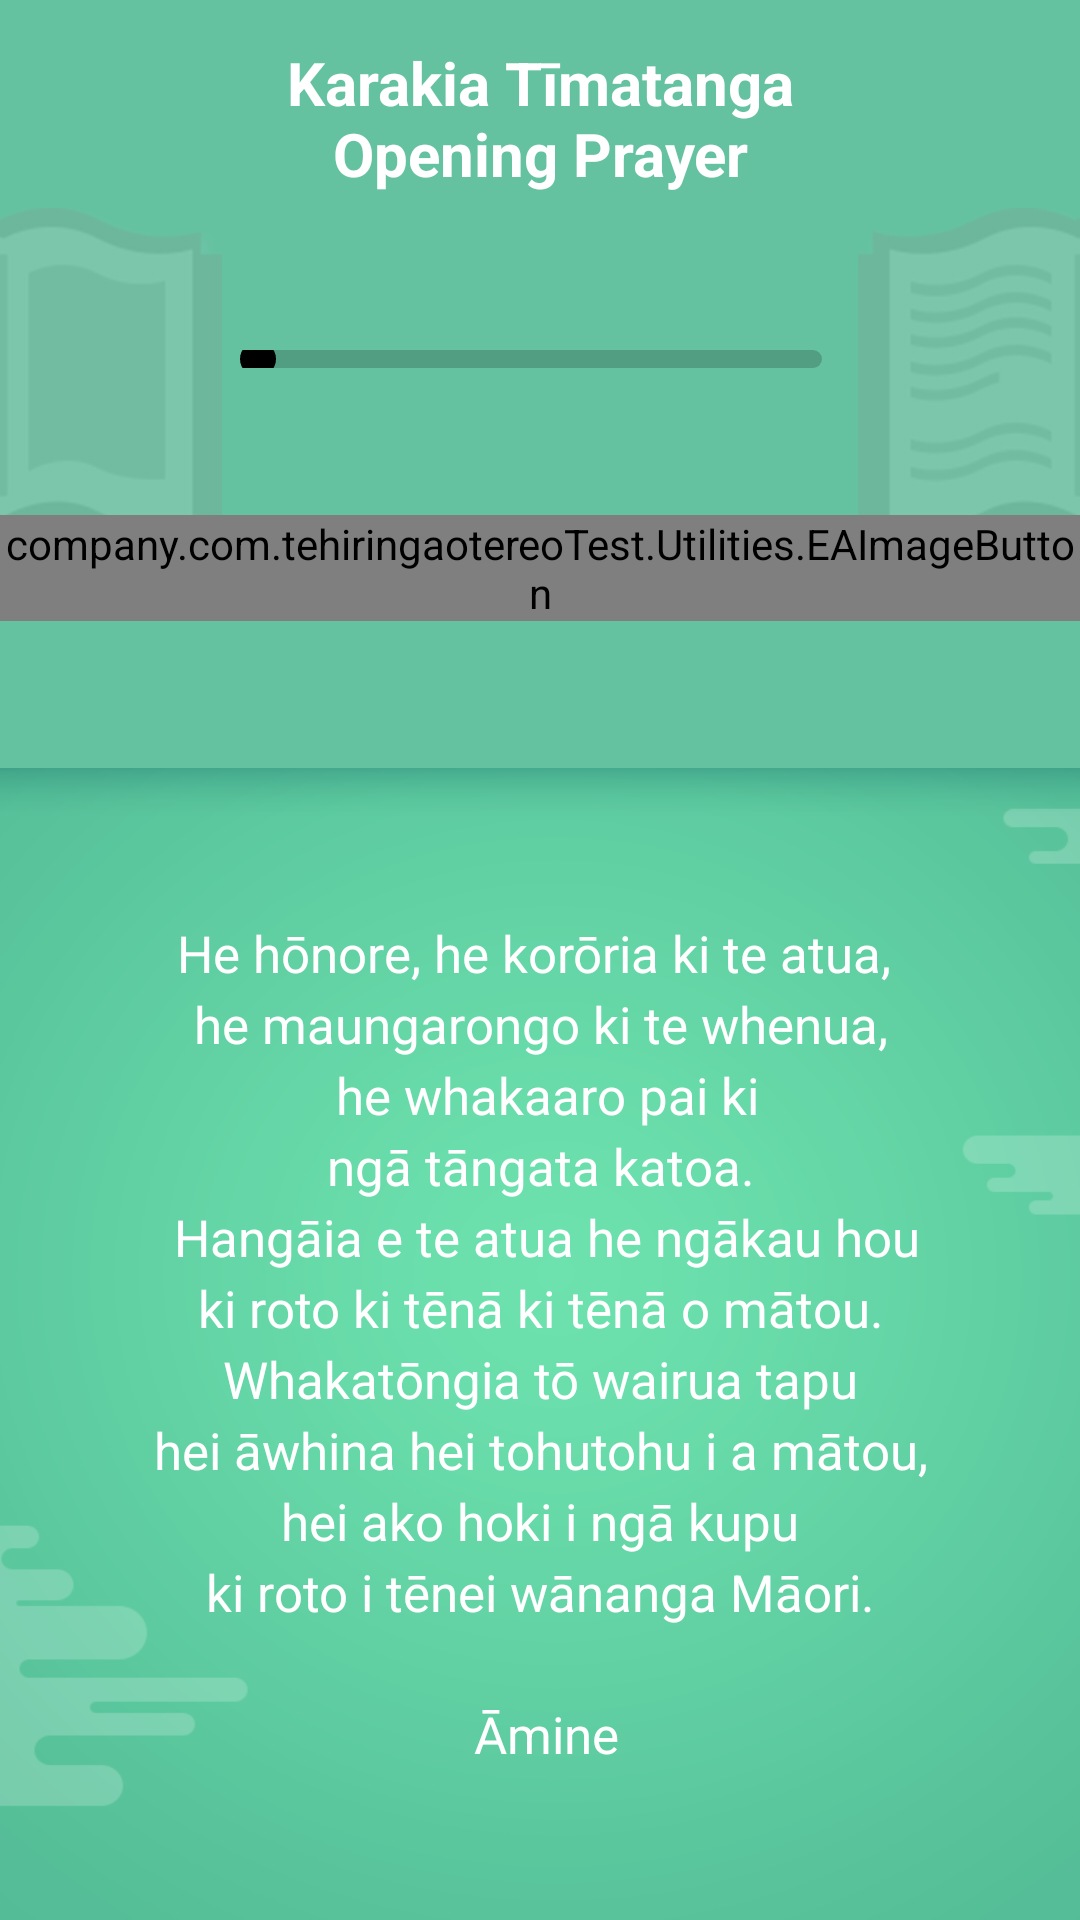

Android layout source for this screen:
<!-- AndroidManifest.xml: application theme AppTheme -->
<!-- res/layout/voice_openingprayerplayer.xml -->
<?xml version="1.0" encoding="utf-8"?>
<LinearLayout xmlns:android="http://schemas.android.com/apk/res/android"
    xmlns:app="http://schemas.android.com/apk/res-auto"
    xmlns:tools="http://schemas.android.com/tools"
    android:layout_width="match_parent"
    android:layout_height="match_parent"
    android:orientation="vertical">

    <android.support.constraint.ConstraintLayout
        android:layout_width="match_parent"
        android:layout_height="0dp"
        android:layout_weight="2"
        android:background="@color/mediaPlayerPage_background">

        <ImageView
            android:layout_width="wrap_content"
            android:layout_height="wrap_content"
            android:src="@drawable/songpage_topbackground_leftpic1"
            app:layout_constraintLeft_toLeftOf="parent"
            app:layout_constraintBottom_toBottomOf="parent"
            app:layout_constraintStart_toStartOf="parent"
            app:layout_constraintTop_toTopOf="parent"/>

        <ImageView
            android:layout_width="wrap_content"
            android:layout_height="wrap_content"
            android:src="@drawable/songpage_topbackground_rightpic1"
            app:layout_constraintRight_toRightOf="parent"
            app:layout_constraintBottom_toBottomOf="parent"
            app:layout_constraintEnd_toEndOf="parent"
            app:layout_constraintTop_toTopOf="parent"/>

        <TextView
            android:id="@+id/tv_openingKarakia_title"
            android:layout_width="wrap_content"
            android:layout_height="wrap_content"
            android:layout_marginTop="14dp"
            android:gravity="center"
            android:text="@string/voicePlayerPage_openingPrayerTitle"
            android:textAlignment="center"
            android:textColor="@color/white"
            android:textSize="20sp"
            android:textStyle="bold"
            app:layout_constraintLeft_toLeftOf="parent"
            app:layout_constraintRight_toRightOf="parent"
            app:layout_constraintTop_toTopOf="parent" />

        <SeekBar
            android:id="@+id/sb_playerProgress"
            android:layout_width="220dp"
            android:layout_height="6dp"
            android:layout_marginTop="52dp"
            android:progressDrawable="@drawable/seekbar_progressbar"
            android:thumbTintMode="multiply"
            app:layout_constraintEnd_toEndOf="parent"
            app:layout_constraintLeft_toLeftOf="parent"
            app:layout_constraintRight_toRightOf="parent"
            app:layout_constraintStart_toStartOf="parent"
            app:layout_constraintTop_toBottomOf="@id/tv_openingKarakia_title" />

        <TextView
            android:id="@+id/tv_progressTime"
            android:layout_width="wrap_content"
            android:layout_height="wrap_content"
            android:layout_marginRight="8dp"
            android:textColor="@color/white"
            app:layout_constraintBottom_toBottomOf="@id/sb_playerProgress"
            app:layout_constraintRight_toLeftOf="@id/sb_playerProgress"
            app:layout_constraintTop_toTopOf="@id/sb_playerProgress"
            tools:text="00:11" />

        <TextView
            android:id="@+id/tv_leftTime"
            android:layout_width="wrap_content"
            android:layout_height="wrap_content"
            android:layout_marginLeft="8dp"
            android:textColor="@color/white"
            app:layout_constraintBottom_toBottomOf="@id/sb_playerProgress"
            app:layout_constraintLeft_toRightOf="@id/sb_playerProgress"
            app:layout_constraintTop_toTopOf="@id/sb_playerProgress"
            tools:text="00:25" />

        <company.com.tehiringaotereoTest.Utilities.EAImageButton
            android:id="@+id/ibtn_play"
            android:layout_width="wrap_content"
            android:layout_height="wrap_content"
            android:layout_marginRight="20dp"
            android:background="@null"
            android:src="@drawable/songpage_play_btn_def"
            app:layout_constraintBottom_toBottomOf="@+id/ibtn_pause"
            app:layout_constraintRight_toLeftOf="@+id/ibtn_pause"
            app:layout_constraintTop_toTopOf="@+id/ibtn_pause" />

        <company.com.tehiringaotereoTest.Utilities.EAImageButton
            android:id="@+id/ibtn_pause"
            android:layout_width="wrap_content"
            android:layout_height="wrap_content"
            android:background="@null"
            android:src="@drawable/songpage_pause_btn_def"
            app:layout_constraintBottom_toBottomOf="parent"
            app:layout_constraintLeft_toLeftOf="parent"
            app:layout_constraintRight_toRightOf="parent"
            app:layout_constraintTop_toBottomOf="@+id/sb_playerProgress" />

        <company.com.tehiringaotereoTest.Utilities.EAImageButton
            android:id="@+id/ibtn_stop"
            android:layout_width="wrap_content"
            android:layout_height="wrap_content"
            android:layout_marginLeft="20dp"
            android:background="@null"
            android:src="@drawable/songpage_stop_btn_def"
            app:layout_constraintBottom_toBottomOf="@+id/ibtn_pause"
            app:layout_constraintLeft_toRightOf="@+id/ibtn_pause"
            app:layout_constraintTop_toTopOf="@+id/ibtn_pause" />

    </android.support.constraint.ConstraintLayout>

    <TextView
        android:layout_width="match_parent"
        android:layout_height="0dp"
        android:layout_weight="3"
        android:background="@drawable/songpage_background_img"
        android:gravity="center"
        android:lineSpacingExtra="4dp"
        android:text="@string/openKarakia"
        android:textAlignment="center"
        android:textColor="@color/white"
        android:textSize="17sp">

    </TextView>

</LinearLayout>
<!-- resources referenced by this layout -->
<resources>
  <color name="mediaPlayerPage_background">#65c2a1</color>
  <color name="white">#ffffff</color>
  <!-- drawable seekbar_progressbar (drawable) -->
  <?xml version="1.0" encoding="utf-8"?>
  <layer-list xmlns:android="http://schemas.android.com/apk/res/android">
      <item>
          <shape android:shape="rectangle">
              <corners android:radius="5dp" />
  
              <gradient
                  android:angle="90"
                  android:endColor="#529e82"
                  android:startColor="#529e82" />
          </shape>
      </item>
      <item>
          <clip>
              <shape android:shape="rectangle">
                  <corners android:radius="5dp" />
  
                  <gradient
                      android:angle="90"
                      android:endColor="@color/main_background_color"
                      android:startColor="@color/main_background_color" />
              </shape>
          </clip>
      </item>
  
  </layer-list>
  <!-- drawable songpage_background_img: png bitmap (drawable-xhdpi, 75043 bytes) -->
  <!-- drawable songpage_pause_btn_def: png bitmap (drawable-xhdpi, 18910 bytes) -->
  <!-- drawable songpage_play_btn_def: png bitmap (drawable-xhdpi, 19075 bytes) -->
  <!-- drawable songpage_stop_btn_def: png bitmap (drawable-xhdpi, 18885 bytes) -->
  <!-- drawable songpage_topbackground_leftpic1: png bitmap (drawable-xhdpi, 23594 bytes) -->
  <!-- drawable songpage_topbackground_rightpic1: png bitmap (drawable-xhdpi, 27282 bytes) -->
  <string name="openKarakia">He hōnore, he korōria ki te atua, \n he maungarongo ki te whenua, \n he whakaaro pai ki\n ngā tāngata katoa. \n Hangāia e te atua he ngākau hou\n ki roto ki tēnā ki tēnā o mātou. \n Whakatōngia tō wairua tapu \n hei āwhina hei tohutohu i a mātou, \n hei ako hoki i ngā kupu \n ki roto i tēnei wānanga Māori. \n\n Āmine</string>
  <string name="voicePlayerPage_openingPrayerTitle">Karakia Tīmatanga\nOpening Prayer</string>
  <style name="AppTheme" parent="Theme.AppCompat.Light.NoActionBar">
          <item name="android:navigationBarColor">@color/navigationBarColor</item>
          <item name="windowNoTitle">true</item>
          <item name="windowActionBar">false</item>
          <item name="android:windowFullscreen">true</item>
          <item name="android:windowContentOverlay">@null</item>
      </style>
  <color name="main_background_color">#93da9f</color>
  <color name="navigationBarColor">#289b72</color>
</resources>
